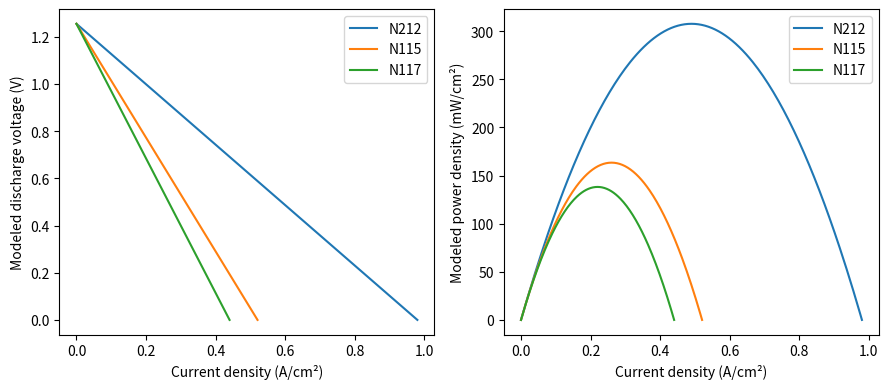

Write the Python code that produced this figure.
import matplotlib.pyplot as plt
import numpy as np

open_circuit_v = 1.255
# Membrane, published cell resistance (ohm cm²), reported peak (mW/cm²)
rows = [("N212", 1.28, 300), ("N115", 2.41, 164), ("N117", 2.85, 137)]
fig, axes = plt.subplots(1, 2, figsize=(9, 4))
for membrane, resistance, measured in rows:
    current = np.linspace(0, open_circuit_v / resistance, 201)
    voltage = open_circuit_v - current * resistance
    power = 1000 * current * voltage
    peak = 1000 * open_circuit_v**2 / (4 * resistance)
    assert np.isclose(peak, power.max())
    print(f"{membrane}: model {peak:.1f}, reported {measured}, difference {peak-measured:+.1f} mW/cm²")
    axes[0].plot(current, voltage, label=membrane)
    axes[1].plot(current, power, label=membrane)
for axis in axes:
    axis.set_xlabel("Current density (A/cm²)")
    axis.legend()
axes[0].set_ylabel("Modeled discharge voltage (V)")
axes[1].set_ylabel("Modeled power density (mW/cm²)")
fig.tight_layout()
plt.show()
